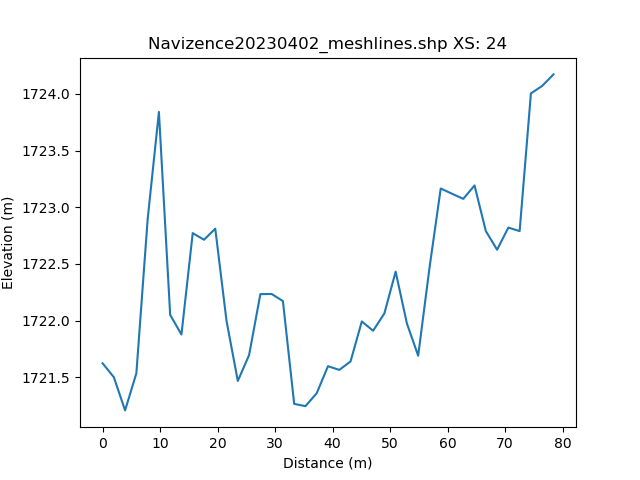

Source data for this figure (header and first rows):
, h_distance, Elevation
0, 0.0, 1722
1, 0.9896, 1722
2, 1.979, 1722
3, 2.969, 1721
4, 3.958, 1721
5, 4.948, 1721
6, 5.937, 1722
7, 6.927, 1722
8, 7.917, 1723
9, 8.906, 1723
10, 9.896, 1724
11, 10.89, 1722
12, 11.87, 1722
13, 12.86, 1722
14, 13.85, 1722
15, 14.84, 1722
16, 15.83, 1723
17, 16.82, 1723
18, 17.81, 1723
19, 18.8, 1723
20, 19.79, 1723
21, 20.78, 1722
22, 21.77, 1722
23, 22.76, 1721
24, 23.75, 1721
25, 24.74, 1722
26, 25.73, 1722
27, 26.72, 1722
28, 27.71, 1722
29, 28.7, 1722
30, 29.69, 1722
31, 30.68, 1722
32, 31.67, 1722
33, 32.66, 1721
34, 33.65, 1721
35, 34.63, 1721
36, 35.62, 1721
37, 36.61, 1721
38, 37.6, 1721
39, 38.59, 1722
40, 39.58, 1722
41, 40.57, 1722
42, 41.56, 1722
43, 42.55, 1722
44, 43.54, 1722
45, 44.53, 1722
46, 45.52, 1722
47, 46.51, 1722
48, 47.5, 1722
49, 48.49, 1722
50, 49.48, 1722
51, 50.47, 1722
52, 51.46, 1722
53, 52.45, 1722
54, 53.44, 1722
55, 54.43, 1722
56, 55.42, 1722
57, 56.41, 1722
58, 57.39, 1723
59, 58.38, 1723
... 42 more rows
